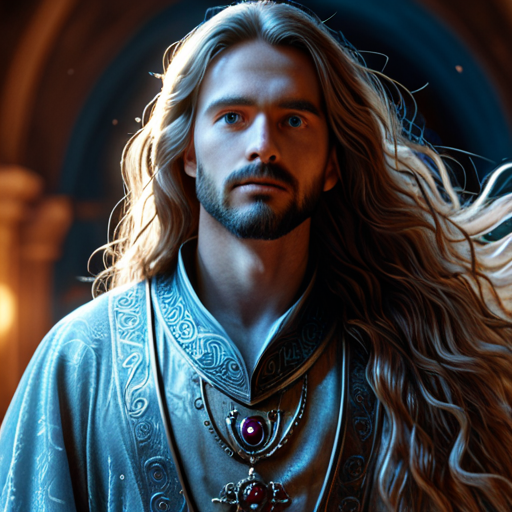
Generation parameters embedded in this image by AUTOMATIC1111 Stable Diffusion web UI or a fork of it (Forge, ...) (PNG 'parameters' text chunk):
Portrait of a wise and powerful mage, wearing ornate arcane robes with glowing runes, facing forward, glowing blue eyes, long flowing hair and beard, magical aura surrounding the character, fantasy style, dramatic lighting, soft depth of field, detailed character concept art, mystical atmosphere, 3D render, sharp focus
Negative prompt: ugly, asymmetrical, low_score, low_res
Steps: 20, Sampler: DPM++ 2M, Schedule type: Karras, CFG scale: 7, Seed: 826052090, Size: 512x512, Model hash: 43d40c0f8d, Model: cyberrealisticPony_v7, Version: v1.10.1